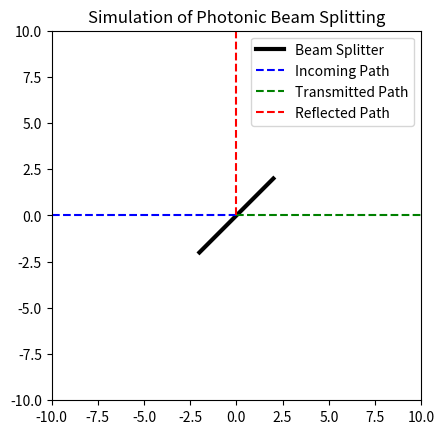

The script that saved this image:
import matplotlib.pyplot as plt
from matplotlib.animation import FuncAnimation
import numpy as np
import random

# Setup the figure
fig, ax = plt.subplots()
ax.set_xlim(-10, 10)
ax.set_ylim(-10, 10)
ax.set_aspect('equal')

# Draw beam splitter as diagonal line
ax.plot([-2, 2], [-2, 2], 'k-', linewidth=3, label='Beam Splitter')

# Paths
ax.plot([-10, 0], [0, 0], 'b--', label='Incoming Path')
ax.plot([0, 10], [0, 0], 'g--', label='Transmitted Path')
ax.plot([0, 0], [0, 10], 'r--', label='Reflected Path')
ax.legend()

# List of photons: each is a dict with 'x', 'y', 'vx', 'vy', 'split'
photons = []

scatter = ax.scatter([], [], s=20, color='yellow', label='Photons')

def init():
    scatter.set_offsets(np.empty((0,2)))
    return scatter,

def update(frame):
    # Add new photon every 5 frames
    if frame % 5 == 0:
        photons.append({'x': -10, 'y': random.uniform(-0.5, 0.5), 'vx': 0.2, 'vy': 0, 'split': False})

    # Update positions
    to_remove = []
    offsets = []
    for p in photons:
        p['x'] += p['vx']
        p['y'] += p['vy']
        if p['x'] >= 0 and not p['split']:
            p['split'] = True
            if random.random() < 0.5:
                # transmit: continue right
                pass
            else:
                # reflect: go up
                p['vx'] = 0
                p['vy'] = 0.2
        offsets.append([p['x'], p['y']])
        if p['x'] > 10 or p['y'] > 10:
            to_remove.append(p)
    for p in to_remove:
        photons.remove(p)
    scatter.set_offsets(offsets)
    return scatter,

ani = FuncAnimation(fig, update, frames=500, init_func=init, interval=50, blit=True)
plt.title('Simulation of Photonic Beam Splitting')
plt.show()
